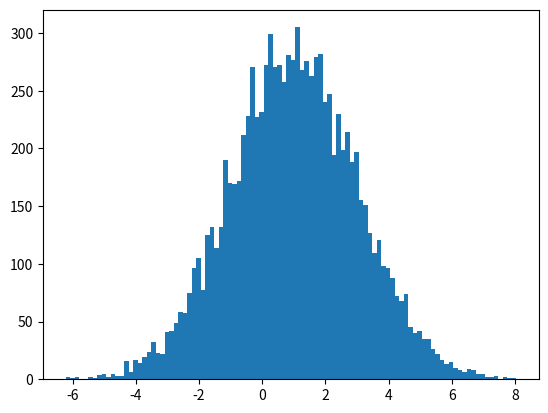

The matplotlib source for this figure: (Note: this script raises an exception after producing the figure.)
#!/usr/bin/env python
# coding: utf-8
#copyRight by heibanke

import numpy as np
from matplotlib import pyplot as plt

mu, sigma = 1, 2 # mean and standard deviation
s = np.random.normal(mu, sigma, 10000)

# the histogram of the data
n, bins, patches = plt.hist(s, 100, normed=True)

plt.xlabel('Smarts')
plt.ylabel('Probability')
plt.title('Histogram of IQ')
plt.text(-2, .2, r'$\mu=1,\ \sigma=2$')
plt.grid(True)

plt.show()